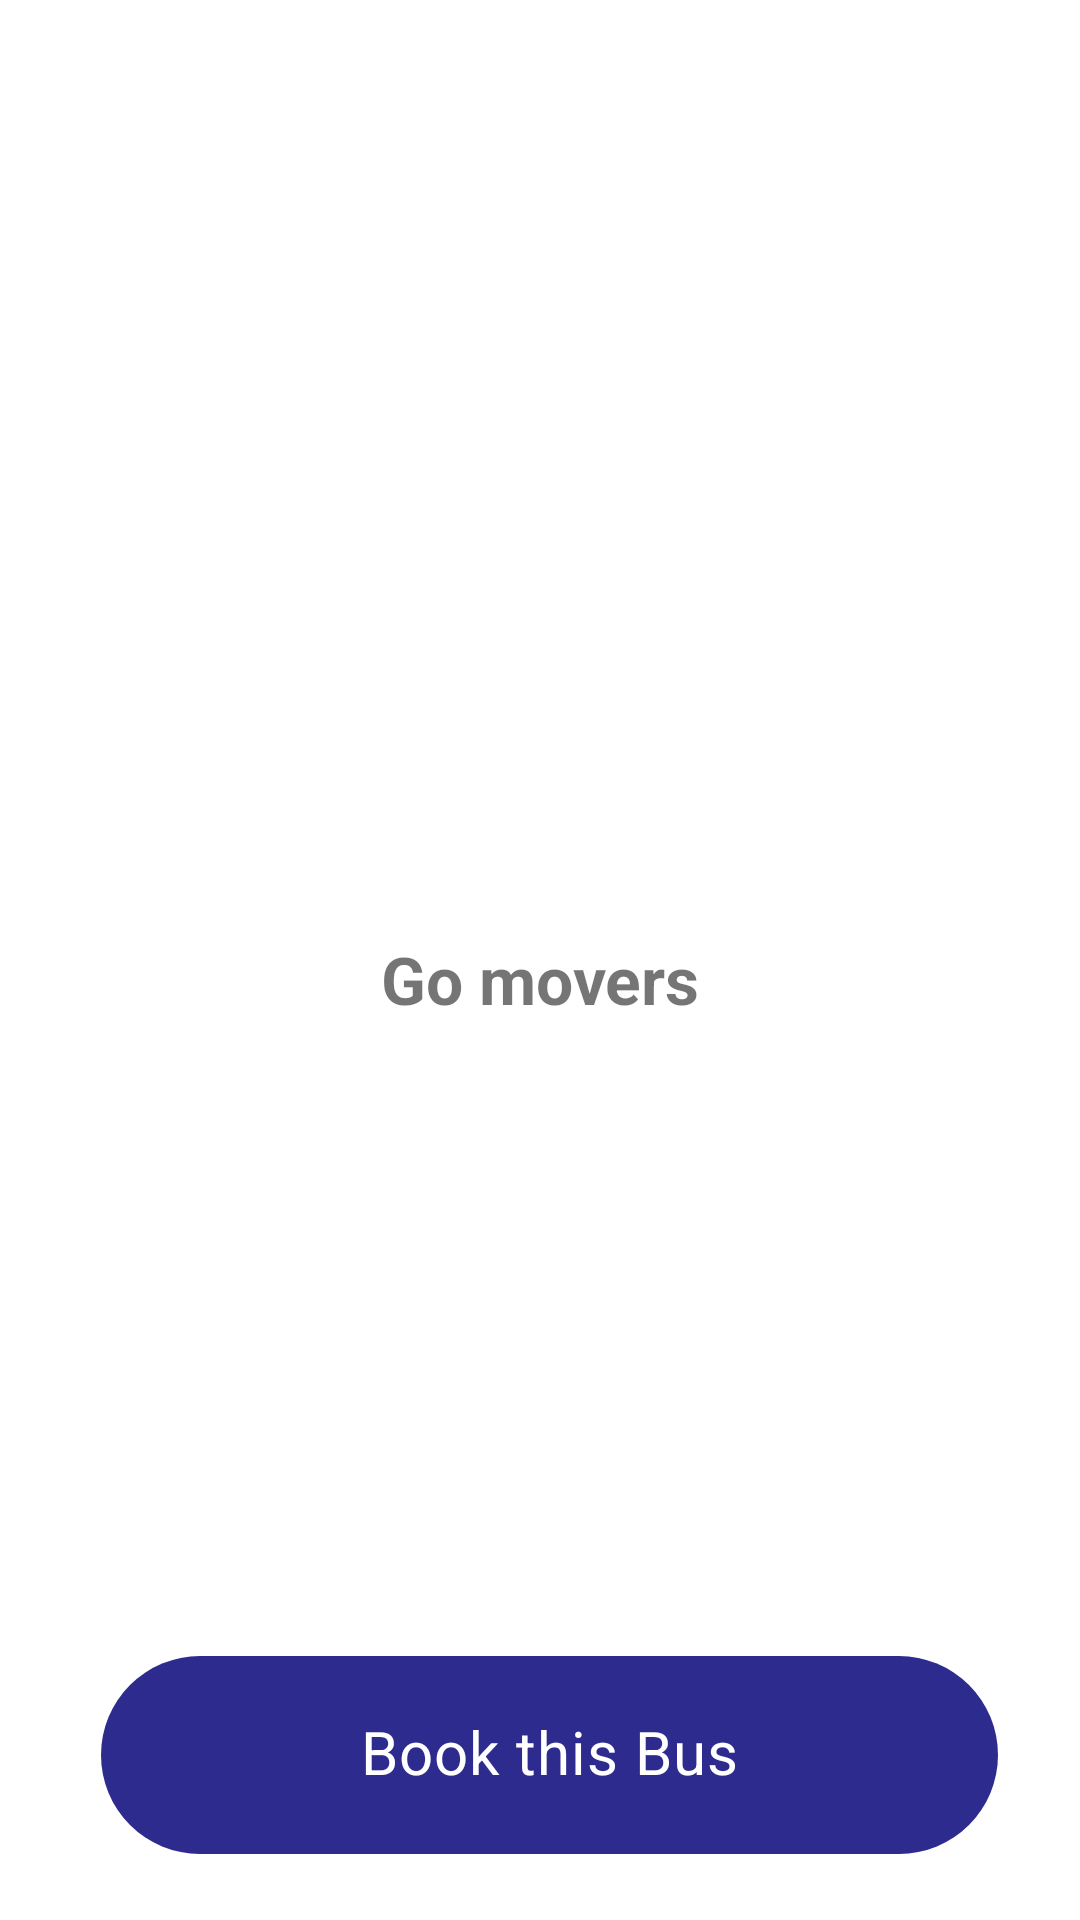

Here is an Android app screen rendered from its layout file. Give the layout XML and the strings, colors and styles it references.
<!-- AndroidManifest.xml: application theme Theme.Triptravel -->
<!-- res/layout/activity_gomovers.xml -->
<?xml version="1.0" encoding="utf-8"?>
<androidx.constraintlayout.widget.ConstraintLayout xmlns:android="http://schemas.android.com/apk/res/android"
    xmlns:app="http://schemas.android.com/apk/res-auto"
    xmlns:tools="http://schemas.android.com/tools"
    android:layout_width="match_parent"
    android:layout_height="match_parent"
    tools:context=".Gomovers">

    <TextView
        android:id="@+id/textView35"
        android:layout_width="148dp"
        android:layout_height="54dp"
        android:text="Go movers"
        android:textAlignment="center"
        android:textSize="22dp"
        android:textStyle="bold"
        app:layout_constraintBottom_toBottomOf="parent"
        app:layout_constraintEnd_toEndOf="parent"
        app:layout_constraintStart_toStartOf="parent"
        app:layout_constraintTop_toTopOf="parent"
        app:layout_constraintVertical_bias="0.532" />

    <ImageView
        android:id="@+id/imageView18"
        android:layout_width="wrap_content"
        android:layout_height="wrap_content"
        android:layout_marginBottom="244dp"
        app:layout_constraintBottom_toBottomOf="parent"
        app:layout_constraintEnd_toEndOf="parent"
        app:layout_constraintHorizontal_bias="0.0"
        app:layout_constraintStart_toStartOf="parent"
        app:srcCompat="@drawable/gomovers" />

    <com.google.android.material.chip.Chip
        android:id="@+id/chip4"
        android:layout_width="299dp"
        android:layout_height="82dp"
        android:layout_marginStart="16dp"

        android:text="Book this Bus"
        android:textAlignment="center"
        android:textColor="@color/white"
        android:textSize="20dp"
        android:textStyle="bold"
        app:chipBackgroundColor="#2E2B8E"
        app:layout_constraintBottom_toBottomOf="parent"
        app:layout_constraintEnd_toEndOf="parent"
        app:layout_constraintHorizontal_bias="0.395"
        app:layout_constraintStart_toStartOf="parent"
        app:layout_constraintTop_toTopOf="parent"
        app:layout_constraintVertical_bias="0.975" />



</androidx.constraintlayout.widget.ConstraintLayout>
<!-- resources referenced by this layout -->
<resources>
  <style name="Theme.Triptravel" parent="Theme.MaterialComponents.DayNight.DarkActionBar">
          
          <item name="colorPrimary">@color/purple_500</item>
          <item name="colorPrimaryVariant">@color/purple_700</item>
          <item name="colorOnPrimary">@color/white</item>
          
          <item name="colorSecondary">@color/teal_200</item>
          <item name="colorSecondaryVariant">@color/teal_700</item>
          <item name="colorOnSecondary">@color/black</item>
          
          <item name="android:statusBarColor" tools:targetApi="l">?attr/colorPrimaryVariant</item>
          
      </style>
  <!-- not gathered from this repository: default colours our renderer supplied (Android Studio template values) -->
  <color name="purple_500">#FF6200EE</color>
  <color name="purple_700">#FF3700B3</color>
  <color name="teal_200">#FF03DAC5</color>
  <color name="teal_700">#FF018786</color>
  <color name="black">#FF000000</color>
  <color name="white">#FFFFFFFF</color>
</resources>
